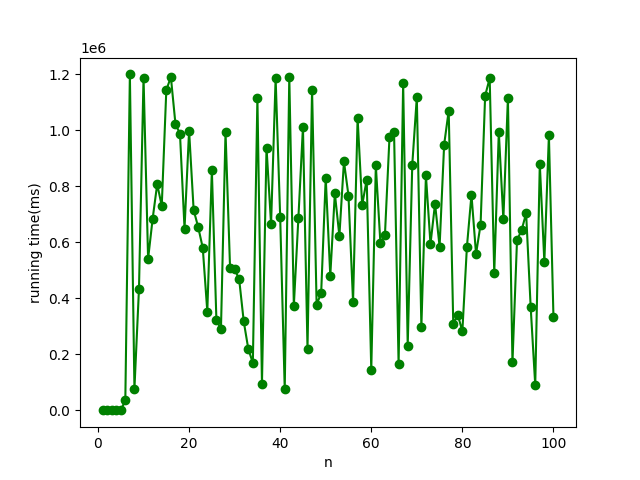

Source data for this figure (header and first rows):
x, running_time
1, 162
2, 102
3, 138
4, 119
5, 651
6, 36067
7, 1200000
8, 77123
9, 435071
10, 1188364
11, 541202
12, 684712
13, 808032
14, 730392
15, 1143799
16, 1190836
17, 1024033
18, 987638
19, 649424
20, 999236
21, 715868
22, 654534
23, 580967
24, 353145
25, 858018
26, 321628
27, 291611
28, 994636
29, 507408
30, 504191
31, 467626
32, 317844
33, 219723
34, 169365
35, 1116193
36, 95186
37, 938941
38, 665098
39, 1186337
40, 691044
41, 75447
42, 1190775
43, 374410
44, 687846
45, 1012142
46, 220760
47, 1145414
48, 377380
49, 419595
50, 830435
51, 480722
52, 775171
53, 623252
54, 889094
55, 766778
56, 387807
57, 1043676
58, 732742
59, 824348
60, 144867
... 40 more rows
